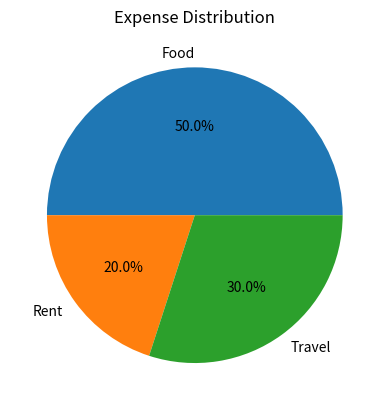

Write Python code to recreate this figure.
import numpy as np
import pandas as pd
import matplotlib.pyplot as plt
expenses=np.array([500,200,300])
labels=["Food","Rent","Travel"]

#pie
plt.pie(expenses,labels=labels,autopct='%1.1f%%')
plt.title("Expense Distribution")
plt.show()
